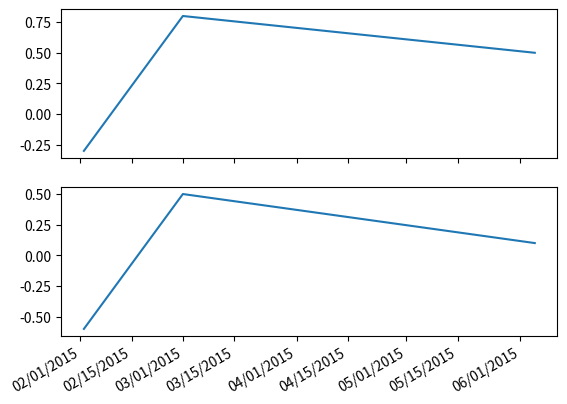

Here is the Python script that generated this plot:
__author__ = 'micaela'
# !/usr/bin/env python
#  -*- coding: utf-8 -*-

import matplotlib.pyplot as plt
import matplotlib.dates as mdates
import datetime as dt


def plotMoodline (dates,moods, moodsS):

    correctDates = [dt.datetime.strptime(d,'%m/%d/%Y').date() for d in dates]

    #eventuale ordinamento delle date
    """
    prova = []
    for i in xrange(len(moods)):
        prova.append((dates[i],moods[i]))

    for i in xrange(len(prova)-1,-1,-1):
        for j in xrange(0,i):
            if prova[j][0]>prova[j+1][0]:
                prova[j], prova[j+1] = prova[j+1],prova[j]

    dates = []
    moods = []
    for d,m in prova:
        dates.append(d)
        moods.append(m)

    """

    fig = plt.figure()
    withoutStemming = fig.add_subplot(211)
    withoutStemming.plot(correctDates,moods)
    withStemming = fig.add_subplot(212)
    withStemming.plot(correctDates,moodsS)

    withoutStemming.xaxis.set_major_formatter(mdates.DateFormatter('%m/%d/%Y'))
    withStemming.xaxis.set_major_formatter(mdates.DateFormatter('%m/%d/%Y'))
    plt.gcf().autofmt_xdate()
    plt.show()


if __name__ == '__main__':
    plotMoodline(['06/05/2015','03/01/2015','02/02/2015'],[0.5,0.8,-0.3],[0.1,0.5,-0.6])